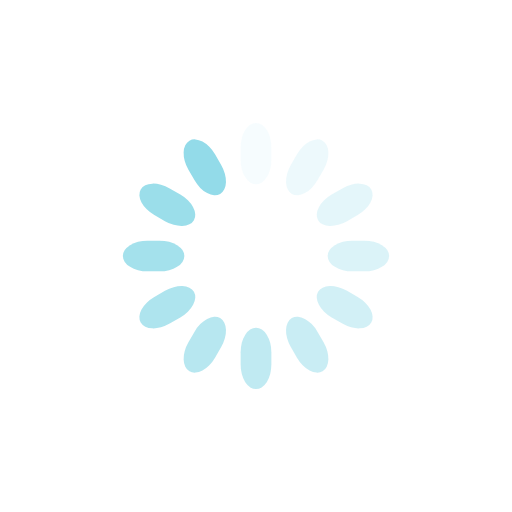
t = 0.00 s
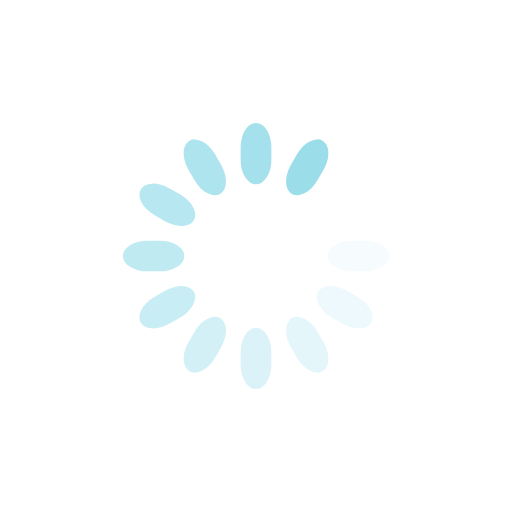
t = 0.33 s
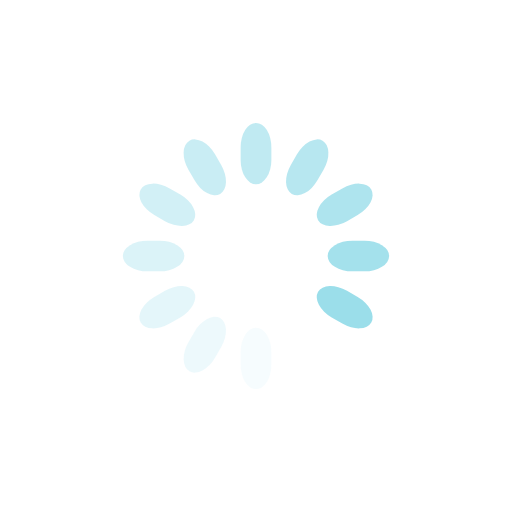
t = 0.65 s
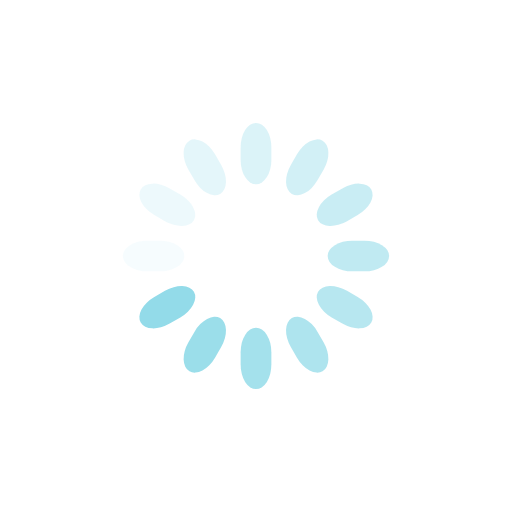
t = 0.98 s

The animated SVG that drew these frames (rendered in a browser with its animation timeline set to each time). Animation: 12 SMIL elements (animate=12); one cycle of 1.30 s, repeats indefinitely.

<svg class="lds-spinner" width="200px"  height="200px"  xmlns="http://www.w3.org/2000/svg" xmlns:xlink="http://www.w3.org/1999/xlink" viewBox="0 0 100 100" preserveAspectRatio="xMidYMid" style="background: none;"><g transform="rotate(0 50 50)">
  <rect x="47" y="24" rx="9.4" ry="4.8" width="6" height="12" fill="#93dbe9">
    <animate attributeName="opacity" values="1;0" keyTimes="0;1" dur="1.3s" begin="-1.1916666666666667s" repeatCount="indefinite"></animate>
  </rect>
</g><g transform="rotate(30 50 50)">
  <rect x="47" y="24" rx="9.4" ry="4.8" width="6" height="12" fill="#93dbe9">
    <animate attributeName="opacity" values="1;0" keyTimes="0;1" dur="1.3s" begin="-1.0833333333333333s" repeatCount="indefinite"></animate>
  </rect>
</g><g transform="rotate(60 50 50)">
  <rect x="47" y="24" rx="9.4" ry="4.8" width="6" height="12" fill="#93dbe9">
    <animate attributeName="opacity" values="1;0" keyTimes="0;1" dur="1.3s" begin="-0.9750000000000001s" repeatCount="indefinite"></animate>
  </rect>
</g><g transform="rotate(90 50 50)">
  <rect x="47" y="24" rx="9.4" ry="4.8" width="6" height="12" fill="#93dbe9">
    <animate attributeName="opacity" values="1;0" keyTimes="0;1" dur="1.3s" begin="-0.8666666666666667s" repeatCount="indefinite"></animate>
  </rect>
</g><g transform="rotate(120 50 50)">
  <rect x="47" y="24" rx="9.4" ry="4.8" width="6" height="12" fill="#93dbe9">
    <animate attributeName="opacity" values="1;0" keyTimes="0;1" dur="1.3s" begin="-0.7583333333333333s" repeatCount="indefinite"></animate>
  </rect>
</g><g transform="rotate(150 50 50)">
  <rect x="47" y="24" rx="9.4" ry="4.8" width="6" height="12" fill="#93dbe9">
    <animate attributeName="opacity" values="1;0" keyTimes="0;1" dur="1.3s" begin="-0.65s" repeatCount="indefinite"></animate>
  </rect>
</g><g transform="rotate(180 50 50)">
  <rect x="47" y="24" rx="9.4" ry="4.8" width="6" height="12" fill="#93dbe9">
    <animate attributeName="opacity" values="1;0" keyTimes="0;1" dur="1.3s" begin="-0.5416666666666666s" repeatCount="indefinite"></animate>
  </rect>
</g><g transform="rotate(210 50 50)">
  <rect x="47" y="24" rx="9.4" ry="4.8" width="6" height="12" fill="#93dbe9">
    <animate attributeName="opacity" values="1;0" keyTimes="0;1" dur="1.3s" begin="-0.43333333333333335s" repeatCount="indefinite"></animate>
  </rect>
</g><g transform="rotate(240 50 50)">
  <rect x="47" y="24" rx="9.4" ry="4.8" width="6" height="12" fill="#93dbe9">
    <animate attributeName="opacity" values="1;0" keyTimes="0;1" dur="1.3s" begin="-0.325s" repeatCount="indefinite"></animate>
  </rect>
</g><g transform="rotate(270 50 50)">
  <rect x="47" y="24" rx="9.4" ry="4.8" width="6" height="12" fill="#93dbe9">
    <animate attributeName="opacity" values="1;0" keyTimes="0;1" dur="1.3s" begin="-0.21666666666666667s" repeatCount="indefinite"></animate>
  </rect>
</g><g transform="rotate(300 50 50)">
  <rect x="47" y="24" rx="9.4" ry="4.8" width="6" height="12" fill="#93dbe9">
    <animate attributeName="opacity" values="1;0" keyTimes="0;1" dur="1.3s" begin="-0.10833333333333334s" repeatCount="indefinite"></animate>
  </rect>
</g><g transform="rotate(330 50 50)">
  <rect x="47" y="24" rx="9.4" ry="4.8" width="6" height="12" fill="#93dbe9">
    <animate attributeName="opacity" values="1;0" keyTimes="0;1" dur="1.3s" begin="0s" repeatCount="indefinite"></animate>
  </rect>
</g></svg>
